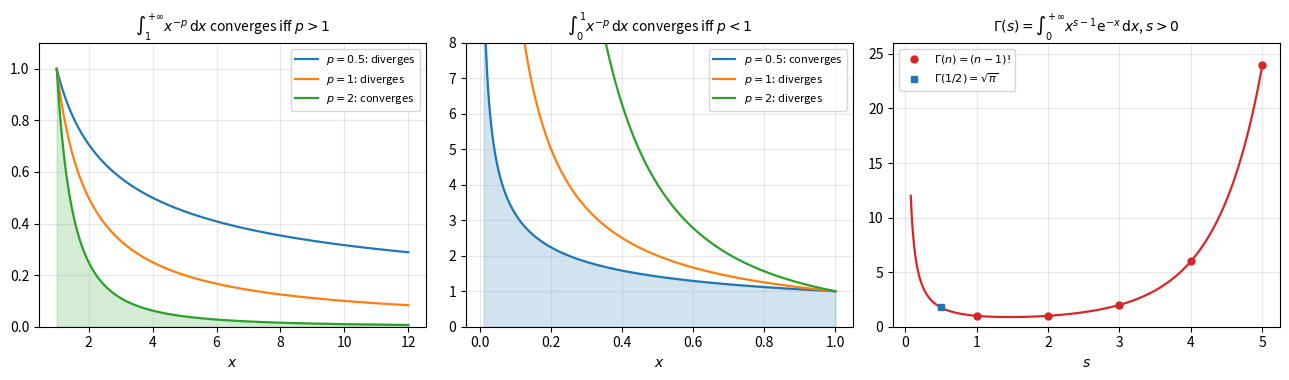

This chart was generated by the following Python code:
"""The functions 1/x^p: on [1, oo) the area is finite iff p > 1,
on (0, 1] it is finite iff p < 1. Right: the gamma function on (0, 5]."""

import numpy as np
import matplotlib.pyplot as plt
from math import gamma, factorial

fig, axes = plt.subplots(1, 3, figsize=(13, 3.9))
ps = [0.5, 1.0, 2.0]
colors = ["C0", "C1", "C2"]

ax = axes[0]
x = np.linspace(1, 12, 400)
for p, c in zip(ps, colors):
    tail = "converges" if p > 1 else "diverges"
    ax.plot(x, x**-p, color=c, linewidth=1.6, label=rf"$p = {p:g}$: {tail}")
ax.fill_between(x, x**-2.0, color="C2", alpha=0.2)
ax.set_title(r"$\int_1^{+\infty} x^{-p}\,\mathrm{d}x$ converges iff $p > 1$", fontsize=10)
ax.set_ylim(0, 1.1)

ax = axes[1]
x = np.linspace(0.01, 1, 400)
for p, c in zip(ps, colors):
    near = "converges" if p < 1 else "diverges"
    ax.plot(x, x**-p, color=c, linewidth=1.6, label=rf"$p = {p:g}$: {near}")
ax.fill_between(x, x**-0.5, color="C0", alpha=0.2)
ax.set_title(r"$\int_0^1 x^{-p}\,\mathrm{d}x$ converges iff $p < 1$", fontsize=10)
ax.set_ylim(0, 8)

for ax in axes[:2]:
    ax.set_xlabel(r"$x$")
    ax.legend(fontsize=8)
    ax.grid(True, alpha=0.3)

ax = axes[2]
s = np.linspace(0.08, 5, 400)
ax.plot(s, [gamma(v) for v in s], color="C3", linewidth=1.6)
k = np.arange(1, 6)
ax.plot(k, [factorial(int(v) - 1) for v in k], "o", color="C3", markersize=5,
        label=r"$\Gamma(n) = (n-1)!$")
ax.plot([0.5], [gamma(0.5)], "s", color="C0", markersize=5, label=r"$\Gamma(1/2) = \sqrt{\pi}$")
ax.set_ylim(0, 26)
ax.set_xlabel(r"$s$")
ax.set_title(r"$\Gamma(s) = \int_0^{+\infty} x^{s-1}\mathrm{e}^{-x}\,\mathrm{d}x$, $s > 0$", fontsize=10)
ax.legend(fontsize=8)
ax.grid(True, alpha=0.3)
fig.tight_layout()
